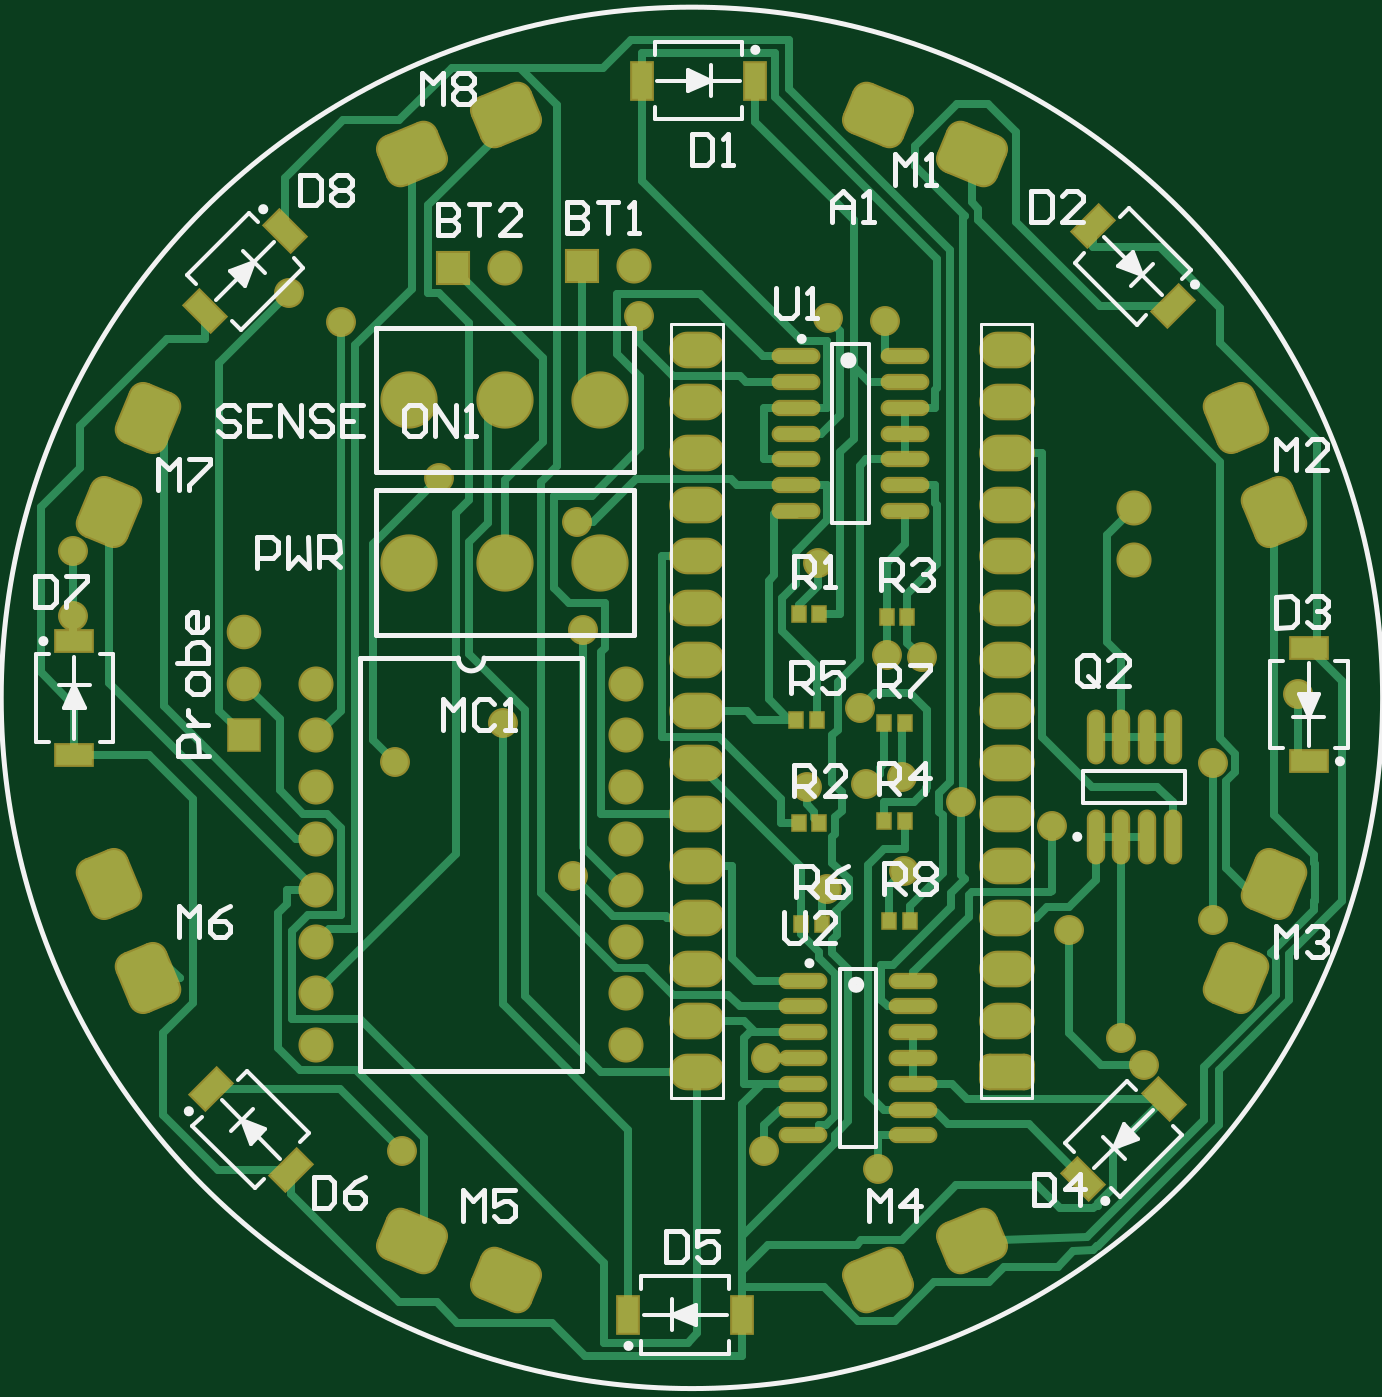
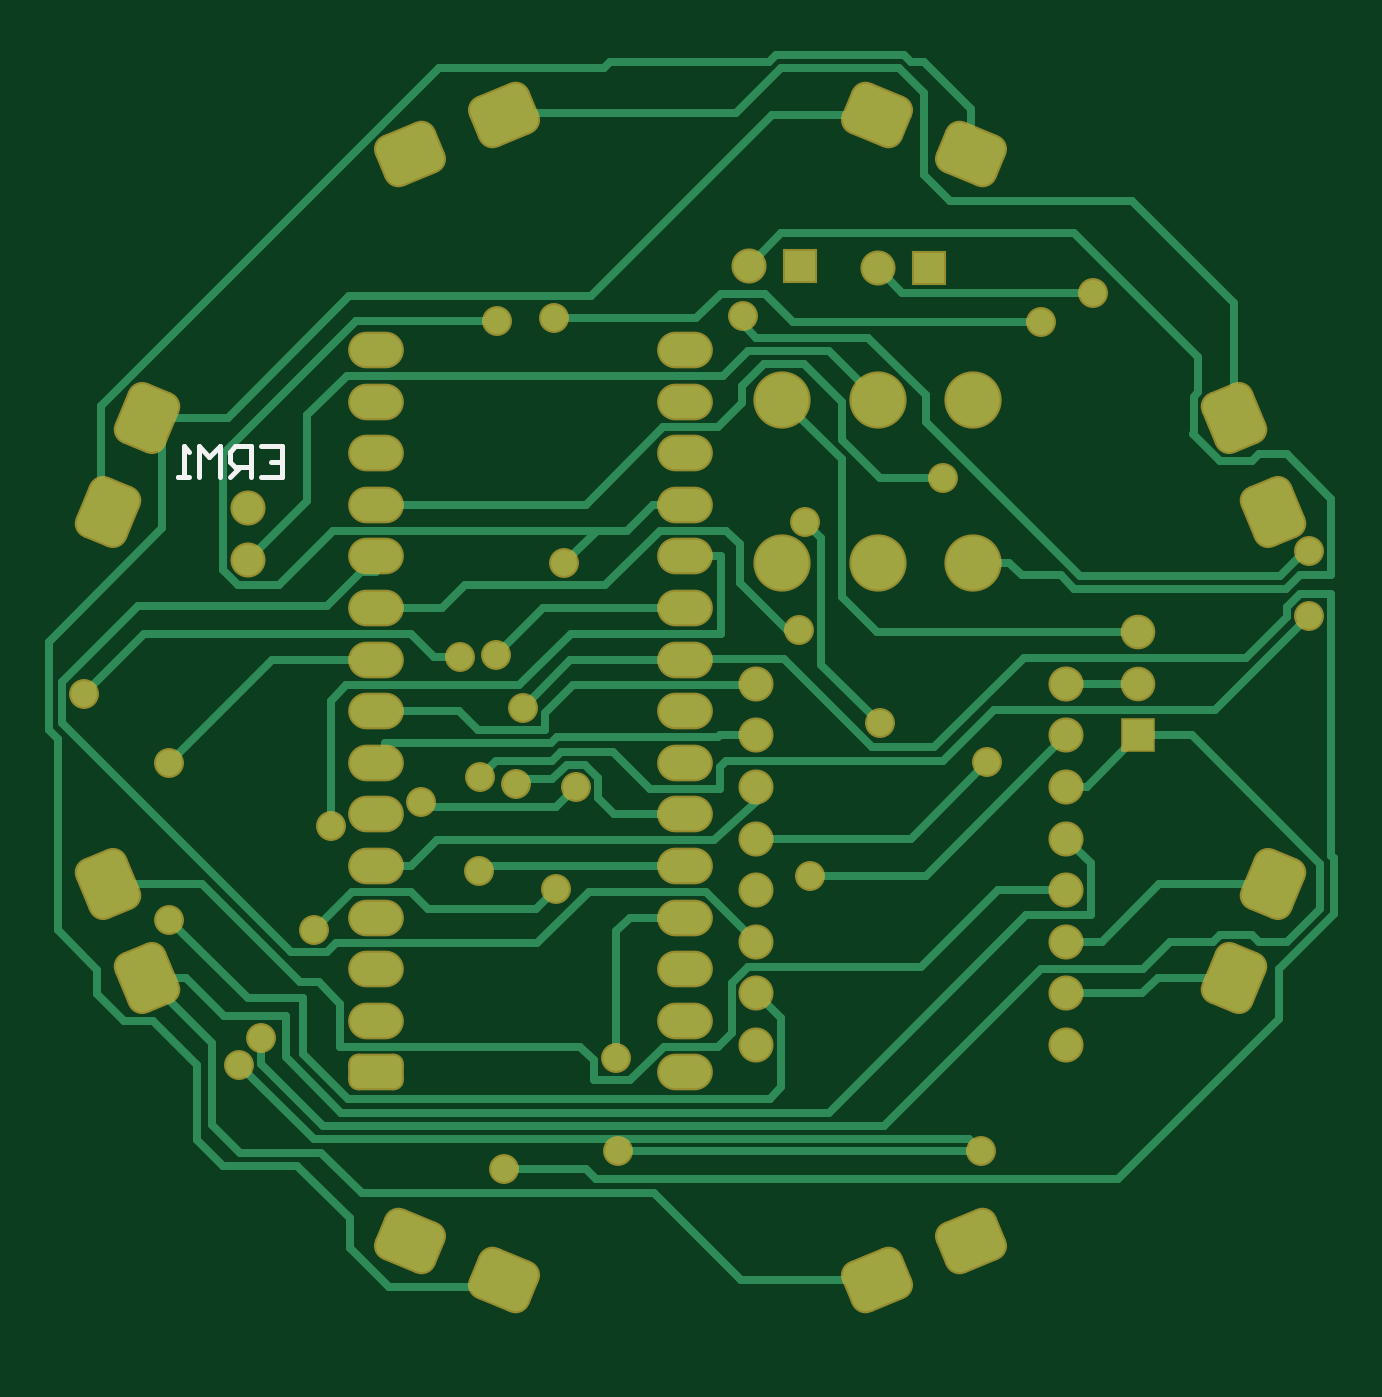
Circuit board: 10 layer files. Board 64.0 x 64.8 mm.
- bottom_copper: EmbryoPCB_Photo-diode.GBL (14159 bytes)
- bottom_silk: EmbryoPCB_Photo-diode.GBO (700 bytes)
- paste: EmbryoPCB_Photo-diode.GBP (288 bytes)
- bottom_mask: EmbryoPCB_Photo-diode.GBS (5066 bytes)
- outline: EmbryoPCB_Photo-diode.GKO (288 bytes)
- outline: EmbryoPCB_Photo-diode.GM1 (288 bytes)
- top_copper: EmbryoPCB_Photo-diode.GTL (23367 bytes)
- top_silk: EmbryoPCB_Photo-diode.GTO (16190 bytes)
- paste: EmbryoPCB_Photo-diode.GTP (2535 bytes)
- top_mask: EmbryoPCB_Photo-diode.GTS (7320 bytes)

=== bottom_copper: EmbryoPCB_Photo-diode.GBL (14159 bytes, source omitted) ===
=== bottom_silk: EmbryoPCB_Photo-diode.GBO ===
G04*
G04 #@! TF.GenerationSoftware,Altium Limited,CircuitMaker,2.1.0 (2.1.0.4)*
G04*
G04 Layer_Color=13813960*
%FSLAX44Y44*%
%MOMM*%
G71*
G04*
G04 #@! TF.SameCoordinates,92338436-DD38-40F9-96A6-762CB33EEFC5*
G04*
G04*
G04 #@! TF.FilePolarity,Positive*
G04*
G01*
G75*
%ADD10C,0.2540*%
D10*
X551479Y463842D02*
X541322D01*
Y448606D01*
X551479D01*
X541322Y456224D02*
X546401D01*
X556557Y448606D02*
Y463842D01*
X564175D01*
X566714Y461302D01*
Y456224D01*
X564175Y453685D01*
X556557D01*
X561636D02*
X566714Y448606D01*
X571792D02*
Y463842D01*
X576871Y458763D01*
X581949Y463842D01*
Y448606D01*
X587028D02*
X592106D01*
X589567D01*
Y463842D01*
X587028Y461302D01*
M02*

=== paste: EmbryoPCB_Photo-diode.GBP ===
G04*
G04 #@! TF.GenerationSoftware,Altium Limited,CircuitMaker,2.1.0 (2.1.0.4)*
G04*
G04 Layer_Color=16770453*
%FSLAX44Y44*%
%MOMM*%
G71*
G04*
G04 #@! TF.SameCoordinates,92338436-DD38-40F9-96A6-762CB33EEFC5*
G04*
G04*
G04 #@! TF.FilePolarity,Positive*
G04*
G01*
G75*
M02*

=== bottom_mask: EmbryoPCB_Photo-diode.GBS (5066 bytes, source withheld) ===
=== outline: EmbryoPCB_Photo-diode.GKO ===
G04*
G04 #@! TF.GenerationSoftware,Altium Limited,CircuitMaker,2.1.0 (2.1.0.4)*
G04*
G04 Layer_Color=16720538*
%FSLAX44Y44*%
%MOMM*%
G71*
G04*
G04 #@! TF.SameCoordinates,92338436-DD38-40F9-96A6-762CB33EEFC5*
G04*
G04*
G04 #@! TF.FilePolarity,Positive*
G04*
G01*
G75*
M02*

=== outline: EmbryoPCB_Photo-diode.GM1 ===
G04*
G04 #@! TF.GenerationSoftware,Altium Limited,CircuitMaker,2.1.0 (2.1.0.4)*
G04*
G04 Layer_Color=16740166*
%FSLAX44Y44*%
%MOMM*%
G71*
G04*
G04 #@! TF.SameCoordinates,92338436-DD38-40F9-96A6-762CB33EEFC5*
G04*
G04*
G04 #@! TF.FilePolarity,Positive*
G04*
G01*
G75*
M02*

=== top_copper: EmbryoPCB_Photo-diode.GTL (23367 bytes, source omitted) ===
=== top_silk: EmbryoPCB_Photo-diode.GTO (16190 bytes, source omitted) ===
=== paste: EmbryoPCB_Photo-diode.GTP ===
G04*
G04 #@! TF.GenerationSoftware,Altium Limited,CircuitMaker,2.1.0 (2.1.0.4)*
G04*
G04 Layer_Color=7318015*
%FSLAX44Y44*%
%MOMM*%
G71*
G04*
G04 #@! TF.SameCoordinates,92338436-DD38-40F9-96A6-762CB33EEFC5*
G04*
G04*
G04 #@! TF.FilePolarity,Positive*
G04*
G01*
G75*
G04:AMPARAMS|DCode=15|XSize=1.8mm|YSize=1.016mm|CornerRadius=0mm|HoleSize=0mm|Usage=FLASHONLY|Rotation=135.000|XOffset=0mm|YOffset=0mm|HoleType=Round|Shape=Rectangle|*
%AMROTATEDRECTD15*
4,1,4,0.9956,-0.2772,0.2772,-0.9956,-0.9956,0.2772,-0.2772,0.9956,0.9956,-0.2772,0.0*
%
%ADD15ROTATEDRECTD15*%

G04:AMPARAMS|DCode=16|XSize=1.8mm|YSize=1.016mm|CornerRadius=0mm|HoleSize=0mm|Usage=FLASHONLY|Rotation=225.000|XOffset=0mm|YOffset=0mm|HoleType=Round|Shape=Rectangle|*
%AMROTATEDRECTD16*
4,1,4,0.2772,0.9956,0.9956,0.2772,-0.2772,-0.9956,-0.9956,-0.2772,0.2772,0.9956,0.0*
%
%ADD16ROTATEDRECTD16*%

%ADD17R,1.8000X1.0160*%
%ADD18R,1.0160X1.8000*%
%ADD19O,0.7000X2.5000*%
%ADD20O,2.2000X0.6000*%
%ADD21R,0.6096X0.7112*%
D15*
X139841Y569841D02*
D03*
X100327Y530327D02*
D03*
X572309Y142741D02*
D03*
X532795Y103228D02*
D03*
D16*
X142741Y107859D02*
D03*
X103228Y147373D02*
D03*
X537427Y572309D02*
D03*
X576940Y532795D02*
D03*
D17*
X36084Y312144D02*
D03*
Y368024D02*
D03*
X643834Y364749D02*
D03*
Y308869D02*
D03*
D18*
X364749Y36334D02*
D03*
X308869D02*
D03*
X315419Y643834D02*
D03*
X371299D02*
D03*
D19*
X564174Y271704D02*
D03*
X538774D02*
D03*
X551474D02*
D03*
X576874D02*
D03*
X538774Y320704D02*
D03*
X551474D02*
D03*
X564174D02*
D03*
X576874D02*
D03*
D20*
X448934Y124754D02*
D03*
Y137454D02*
D03*
Y150154D02*
D03*
Y162854D02*
D03*
Y175554D02*
D03*
Y188254D02*
D03*
Y200954D02*
D03*
X394934Y124754D02*
D03*
Y137454D02*
D03*
Y150154D02*
D03*
Y162854D02*
D03*
Y175554D02*
D03*
Y188254D02*
D03*
Y200954D02*
D03*
X391124Y508294D02*
D03*
Y495594D02*
D03*
Y482894D02*
D03*
Y470194D02*
D03*
Y457494D02*
D03*
Y444794D02*
D03*
Y432094D02*
D03*
X445124Y508294D02*
D03*
Y495594D02*
D03*
Y482894D02*
D03*
Y470194D02*
D03*
Y457494D02*
D03*
Y444794D02*
D03*
Y432094D02*
D03*
D21*
X393994Y228894D02*
D03*
X404154D02*
D03*
X391454Y329224D02*
D03*
X401614D02*
D03*
X392724Y381294D02*
D03*
X402884D02*
D03*
X392724Y278424D02*
D03*
X402884D02*
D03*
X437174Y230164D02*
D03*
X447334D02*
D03*
X434634Y327954D02*
D03*
X444794D02*
D03*
X435904Y380024D02*
D03*
X446064D02*
D03*
X434634Y279694D02*
D03*
X444794D02*
D03*
M02*

=== top_mask: EmbryoPCB_Photo-diode.GTS (7320 bytes, source omitted) ===
